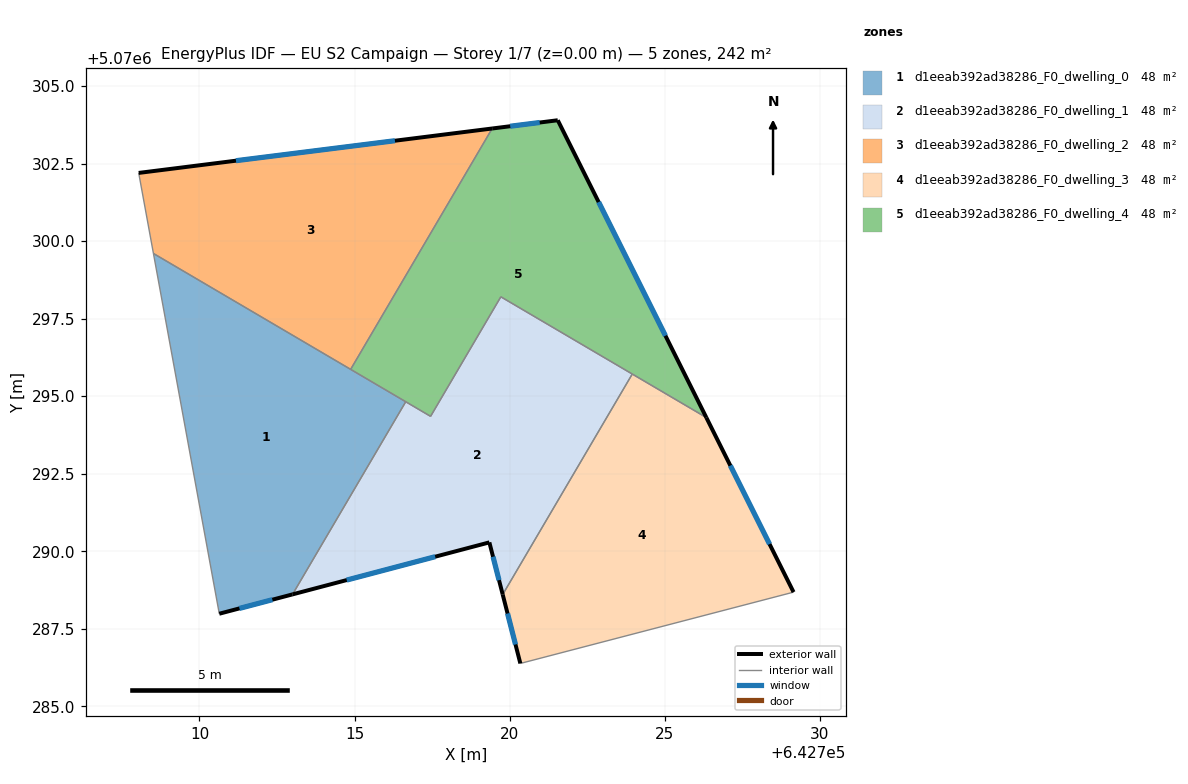
=== STOREY PLAN SPEC (per zone: floor XY polygon, exterior-wall plan segments, windows/doors) ===
zone 1: d1eeab392ad38286_F0_dwelling_0  (48.4 m²)
  floor: (642716.65, 5070294.82) (642713.00, 5070288.61) (642710.64, 5070287.99) (642708.52, 5070299.60)
  exterior wall: (642710.64, 5070287.99) – (642713.00, 5070288.61)  [2.4 m]
    window: (642711.29, 5070288.16) – (642712.35, 5070288.44)  [1.5 m²]
  interior walls: 4
zone 2: d1eeab392ad38286_F0_dwelling_1  (48.3 m²)
  floor: (642723.95, 5070295.71) (642719.78, 5070288.61) (642719.34, 5070290.29) (642713.00, 5070288.61) (642716.65, 5070294.82) (642717.45, 5070294.35) (642719.71, 5070298.20)
  exterior wall: (642719.34, 5070290.29) – (642719.78, 5070288.61)  [1.7 m]
    window: (642719.46, 5070289.82) – (642719.66, 5070289.07)  [1.1 m²]
  exterior wall: (642713.00, 5070288.61) – (642719.34, 5070290.29)  [6.6 m]
    window: (642714.75, 5070289.07) – (642717.60, 5070289.82)  [4.0 m²]
  interior walls: 5
zone 3: d1eeab392ad38286_F0_dwelling_2  (48.3 m²)
  floor: (642719.44, 5070303.63) (642714.87, 5070295.86) (642708.52, 5070299.60) (642708.04, 5070302.20)
  exterior wall: (642719.44, 5070303.63) – (642708.04, 5070302.20)  [11.5 m]
    window: (642716.30, 5070303.23) – (642711.18, 5070302.59)  [7.0 m²]
  interior walls: 3
zone 4: d1eeab392ad38286_F0_dwelling_3  (48.4 m²)
  floor: (642726.34, 5070294.31) (642729.15, 5070288.68) (642720.34, 5070286.38) (642719.78, 5070288.61) (642723.95, 5070295.71)
  exterior wall: (642719.78, 5070288.61) – (642720.34, 5070286.38)  [2.3 m]
    window: (642719.93, 5070287.99) – (642720.19, 5070286.99)  [1.4 m²]
  exterior wall: (642729.15, 5070288.68) – (642726.34, 5070294.31)  [6.3 m]
    window: (642728.38, 5070290.23) – (642727.11, 5070292.76)  [3.8 m²]
  interior walls: 3
zone 5: d1eeab392ad38286_F0_dwelling_4  (48.3 m²)
  floor: (642721.55, 5070303.89) (642726.34, 5070294.31) (642719.71, 5070298.20) (642717.45, 5070294.35) (642714.87, 5070295.86) (642719.44, 5070303.63)
  exterior wall: (642721.55, 5070303.89) – (642719.44, 5070303.63)  [2.1 m]
    window: (642720.97, 5070303.82) – (642720.02, 5070303.70)  [1.3 m²]
  exterior wall: (642726.34, 5070294.31) – (642721.55, 5070303.89)  [10.7 m]
    window: (642725.02, 5070296.95) – (642722.87, 5070301.26)  [6.5 m²]
  interior walls: 6

=== DERIVED (storey summary) ===
Building: EU S2 Campaign
Storey: 1 of 7  (floor level z = 0.00 m)
Storey gross floor area: 241.7 m²
Zones on this storey: 5
  - d1eeab392ad38286_F0_dwelling_0: floor 48.4 m²; exterior wall 2.4 m (7.3 m²); 1 window(s) 1.5 m²; WWR 20.2%
  - d1eeab392ad38286_F0_dwelling_1: floor 48.3 m²; exterior wall 8.3 m (24.9 m²); 2 window(s) 5.0 m²; WWR 20.2%
  - d1eeab392ad38286_F0_dwelling_2: floor 48.3 m²; exterior wall 11.5 m (34.5 m²); 1 window(s) 7.0 m²; WWR 20.2%
  - d1eeab392ad38286_F0_dwelling_3: floor 48.4 m²; exterior wall 8.6 m (25.8 m²); 2 window(s) 5.2 m²; WWR 20.2%
  - d1eeab392ad38286_F0_dwelling_4: floor 48.3 m²; exterior wall 12.8 m (38.5 m²); 2 window(s) 7.8 m²; WWR 20.2%
Zone adjacency (shared interzone walls):
  - d1eeab392ad38286_F0_dwelling_0 ↔ d1eeab392ad38286_F0_dwelling_1
  - d1eeab392ad38286_F0_dwelling_0 ↔ d1eeab392ad38286_F0_dwelling_2
  - d1eeab392ad38286_F0_dwelling_0 ↔ d1eeab392ad38286_F0_dwelling_4
  - d1eeab392ad38286_F0_dwelling_1 ↔ d1eeab392ad38286_F0_dwelling_3
  - d1eeab392ad38286_F0_dwelling_1 ↔ d1eeab392ad38286_F0_dwelling_4
  - d1eeab392ad38286_F0_dwelling_2 ↔ d1eeab392ad38286_F0_dwelling_4
  - d1eeab392ad38286_F0_dwelling_3 ↔ d1eeab392ad38286_F0_dwelling_4